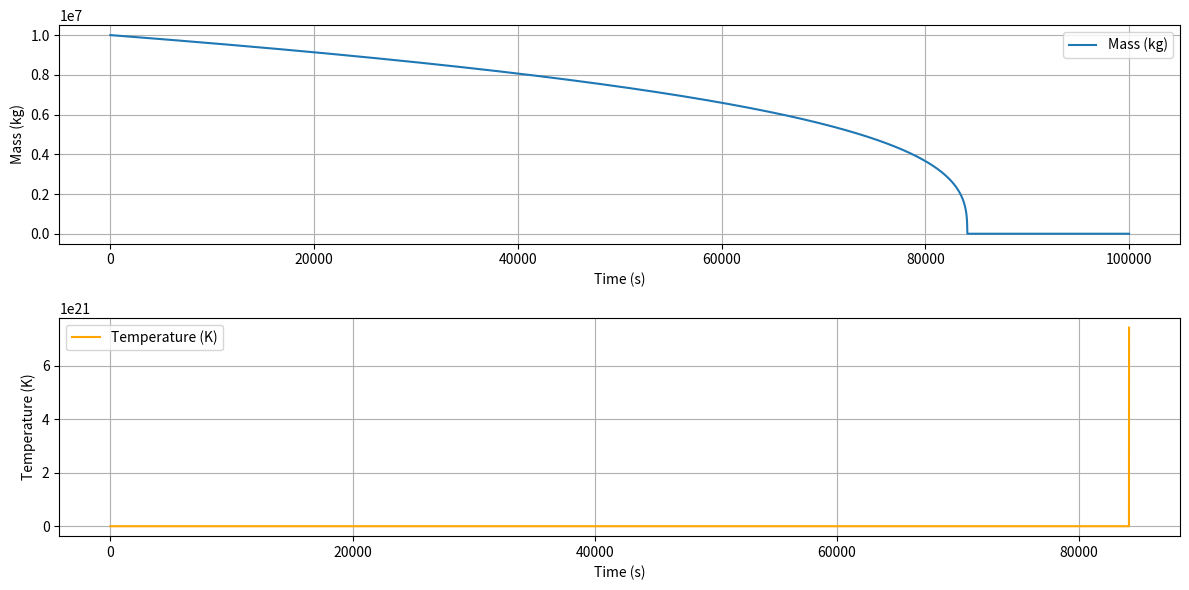

Recreate this plot in Python.
import numpy as np
import matplotlib.pyplot as plt
from scipy.integrate import odeint
from scipy.constants import k as k_B

# Physical constants
G = 6.67430e-11  # Gravitational constant in m^3 kg^-1 s^-2
c = 299792458    # Speed of light in m/s
hbar = 1.0545718e-34  # Reduced Planck's constant in J s
k_B = 1.380649e-23    # Boltzmann constant in J/K

# Simulation parameters
M0 = 1e7  # Initial black hole mass in kg (chosen for a lifetime of ~10^5 seconds)
t = np.linspace(0, 1e5, 10000)  # Time array from 0 to 100,000 seconds with 10,000 points

# Hawking temperature function
def hawking_temperature(M):
    """Calculate the Hawking temperature of the black hole in Kelvin."""
    return (hbar * c**3) / (8 * np.pi * G * M * k_B)

# Mass loss rate due to Hawking radiation
def hawking_radiation_rate(M):
    """Calculate the mass loss rate in kg/s due to Hawking radiation."""
    return hbar * c**4 / (15360 * np.pi * G**2 * M**2)

# Differential equation for mass loss
def mass_loss(M, t):
    """Define the differential equation dM/dt for mass loss."""
    return -hawking_radiation_rate(M)

# Solve the mass loss differential equation
def solve_mass_loss(M0, t):
    """Solve the mass loss ODE using scipy's odeint."""
    M = odeint(mass_loss, M0, t)
    return M.flatten()

# Compute mass and temperature over time
M = solve_mass_loss(M0, t)
T = hawking_temperature(M)

# Plotting the results
plt.figure(figsize=(12, 6))

# Mass plot
plt.subplot(2, 1, 1)
plt.plot(t, M, label='Mass (kg)')
plt.xlabel('Time (s)')
plt.ylabel('Mass (kg)')
plt.legend()
plt.grid()

# Temperature plot
plt.subplot(2, 1, 2)
plt.plot(t, T, label='Temperature (K)', color='orange')
plt.xlabel('Time (s)')
plt.ylabel('Temperature (K)')
plt.legend()
plt.grid()

plt.tight_layout()
plt.show()